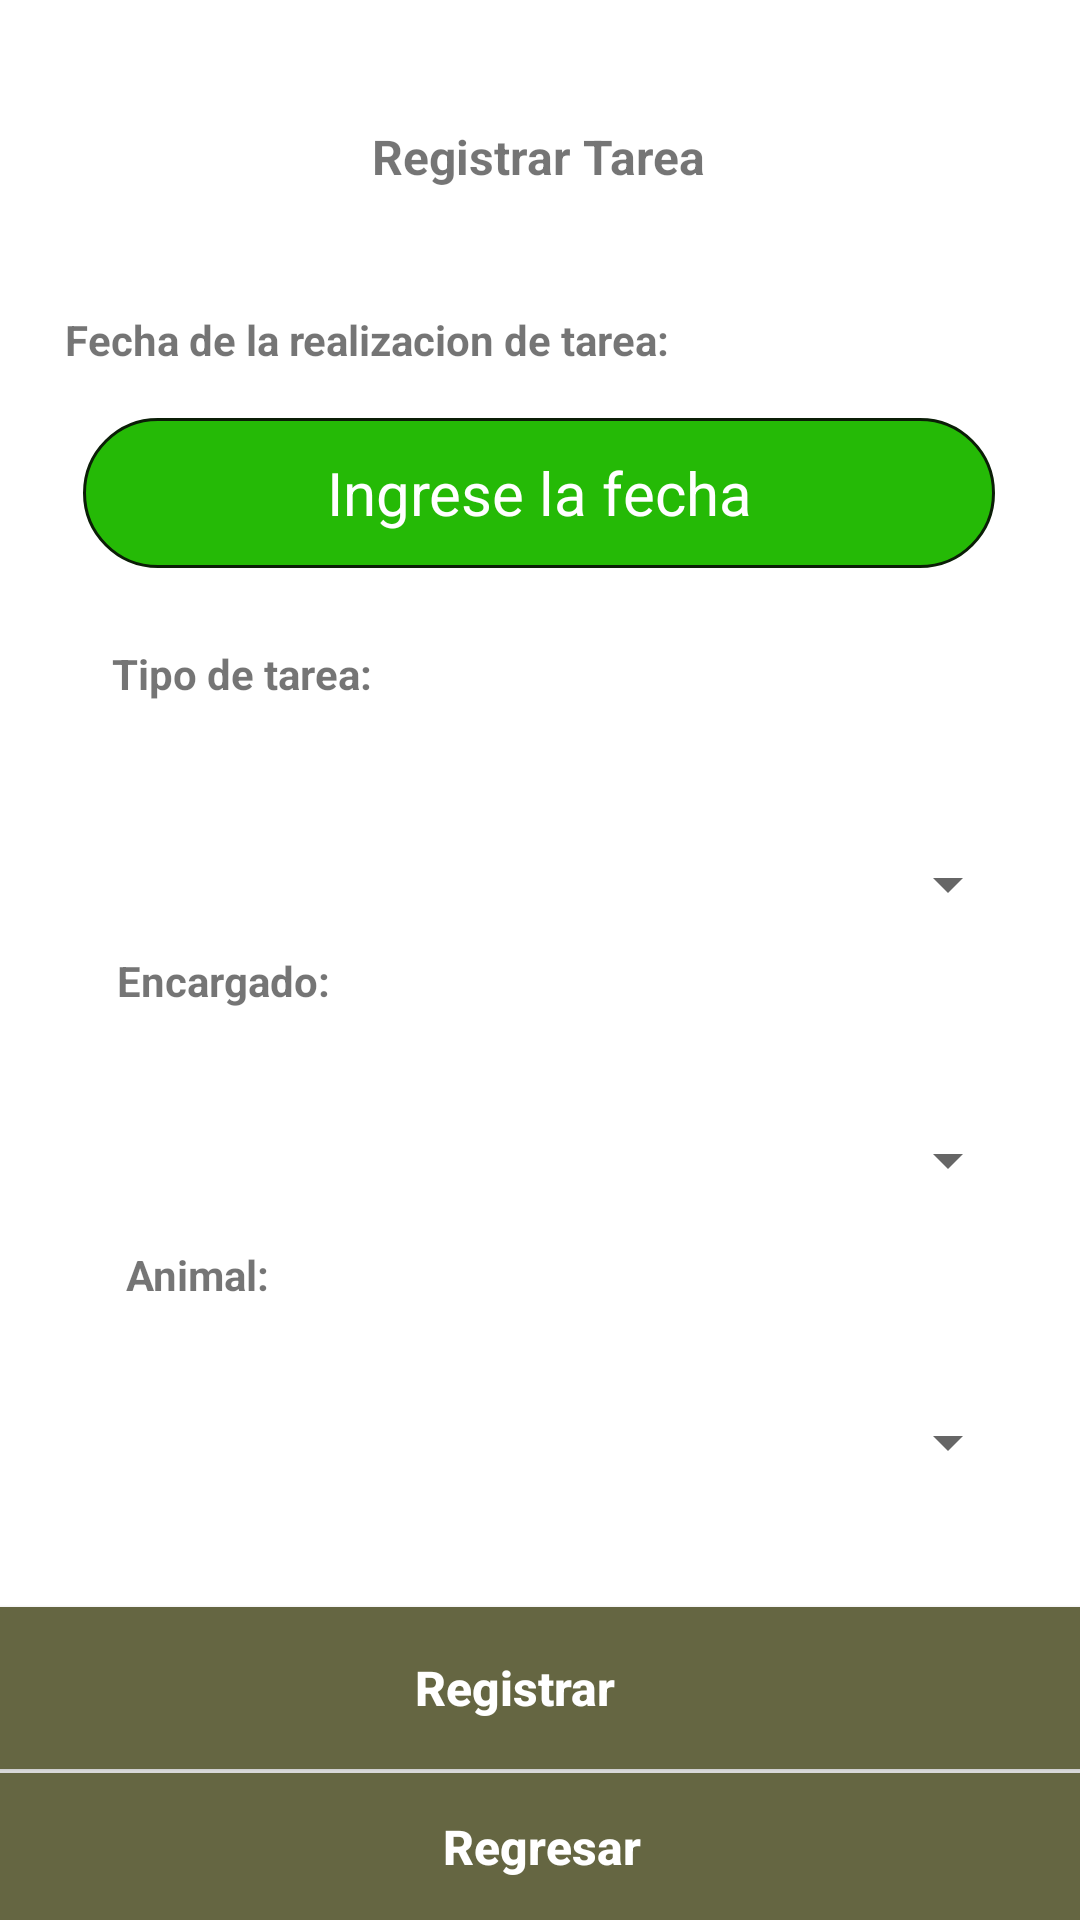

Write the Android layout XML for this screen, with the resource values it uses.
<!-- AndroidManifest.xml: application theme Theme.MenuTest -->
<!-- res/layout/registrar_tarea.xml -->
<?xml version="1.0" encoding="utf-8"?>
<androidx.constraintlayout.widget.ConstraintLayout xmlns:android="http://schemas.android.com/apk/res/android"
    xmlns:app="http://schemas.android.com/apk/res-auto"
    xmlns:tools="http://schemas.android.com/tools"
    android:layout_width="match_parent"
    android:layout_height="match_parent"
    tools:context=".WeightProductionActivity">

    <EditText
        android:id="@+id/entryFechaTratamiento"
        android:layout_width="304dp"
        android:layout_height="50dp"
        android:background="@drawable/rectangle_drawable"
        android:ems="10"
        android:hint="Ingrese la fecha"
        android:inputType="date"
        android:minHeight="48dp"
        android:textAlignment="center"
        android:textColor="#FFFFFF"
        android:textColorHint="@android:color/white"
        android:textSize="20sp"
        app:layout_constraintBottom_toBottomOf="parent"
        app:layout_constraintEnd_toEndOf="parent"
        app:layout_constraintHorizontal_bias="0.495"
        app:layout_constraintStart_toStartOf="parent"
        app:layout_constraintTop_toTopOf="parent"
        app:layout_constraintVertical_bias="0.236" />

    <ImageView
        android:id="@+id/imageView20"
        android:layout_width="72dp"
        android:layout_height="64dp"
        app:layout_constraintBottom_toBottomOf="parent"
        app:layout_constraintEnd_toEndOf="parent"
        app:layout_constraintHorizontal_bias="1.0"
        app:layout_constraintStart_toStartOf="parent"
        app:layout_constraintTop_toTopOf="parent"
        app:layout_constraintVertical_bias="0.007"
        app:srcCompat="@drawable/_2459_1" />

    <TextView
        android:id="@+id/textView36"
        android:layout_width="wrap_content"
        android:layout_height="wrap_content"
        android:text="Registrar Tarea"
        android:textSize="16sp"
        android:textStyle="bold"
        app:layout_constraintBottom_toBottomOf="parent"
        app:layout_constraintEnd_toEndOf="parent"
        app:layout_constraintHorizontal_bias="0.498"
        app:layout_constraintStart_toStartOf="parent"
        app:layout_constraintTop_toTopOf="parent"
        app:layout_constraintVertical_bias="0.067" />

    <Button
        android:id="@+id/buttonPesoRegister"
        android:layout_width="414dp"
        android:layout_height="54dp"
        android:background="#656642"
        android:text="Registrar"
        android:textAllCaps="false"
        android:textColor="#FFFFFF"
        android:textSize="16sp"
        android:textStyle="bold"
        app:layout_constraintBottom_toBottomOf="parent"
        app:layout_constraintEnd_toEndOf="parent"
        app:layout_constraintHorizontal_bias="0.666"
        app:layout_constraintStart_toStartOf="parent"
        app:layout_constraintTop_toTopOf="parent"
        app:layout_constraintVertical_bias="0.914" />

    <Button
        android:id="@+id/buttonPesoRegresar"
        android:layout_width="417dp"
        android:layout_height="49dp"
        android:background="#656642"
        android:text="Regresar"
        android:textAllCaps="false"
        android:textColor="#FFFFFF"
        android:textSize="16sp"
        android:textStyle="bold"
        app:layout_constraintBottom_toBottomOf="parent"
        app:layout_constraintEnd_toEndOf="parent"
        app:layout_constraintStart_toStartOf="parent"
        app:layout_constraintTop_toTopOf="parent"
        app:layout_constraintVertical_bias="1.0" />

    <TextView
        android:id="@+id/textViewBovinoPeso"
        android:layout_width="wrap_content"
        android:layout_height="wrap_content"
        android:text="Tipo de tarea:"
        android:textStyle="bold"
        app:layout_constraintBottom_toBottomOf="parent"
        app:layout_constraintEnd_toEndOf="parent"
        app:layout_constraintHorizontal_bias="0.136"
        app:layout_constraintStart_toStartOf="parent"
        app:layout_constraintTop_toTopOf="parent"
        app:layout_constraintVertical_bias="0.346" />

    <TextView
        android:id="@+id/textViewBovinoPeso4"
        android:layout_width="wrap_content"
        android:layout_height="wrap_content"
        android:text="Fecha de la realizacion de tarea:"
        android:textStyle="bold"
        app:layout_constraintBottom_toBottomOf="parent"
        app:layout_constraintEnd_toEndOf="parent"
        app:layout_constraintHorizontal_bias="0.136"
        app:layout_constraintStart_toStartOf="parent"
        app:layout_constraintTop_toTopOf="parent"
        app:layout_constraintVertical_bias="0.167" />

    <Spinner
        android:id="@+id/spinnerTarea"
        android:layout_width="324dp"
        android:layout_height="60dp"
        android:layout_marginTop="156dp"
        android:contentDescription="@string/app_name"
        android:outlineAmbientShadowColor="#FFFFFF"
        android:outlineSpotShadowColor="#FFFFFF"
        android:textColor="@android:color/white"
        android:textColorHint="@android:color/white"
        app:layout_constraintBottom_toBottomOf="@+id/buttonPesoRegresar"
        app:layout_constraintEnd_toEndOf="parent"
        app:layout_constraintHorizontal_bias="0.448"
        app:layout_constraintStart_toStartOf="parent"
        app:layout_constraintTop_toTopOf="parent"
        app:layout_constraintVertical_bias="0.473" />

    <TextView
        android:id="@+id/textViewBovinoPeso3"
        android:layout_width="wrap_content"
        android:layout_height="wrap_content"
        android:text="Animal: "
        android:textStyle="bold"
        app:layout_constraintBottom_toBottomOf="parent"
        app:layout_constraintEnd_toEndOf="parent"
        app:layout_constraintHorizontal_bias="0.136"
        app:layout_constraintStart_toStartOf="parent"
        app:layout_constraintTop_toTopOf="parent"
        app:layout_constraintVertical_bias="0.669" />

    <Spinner
        android:id="@+id/spinnerTarea1"
        android:layout_width="324dp"
        android:layout_height="60dp"
        android:layout_marginTop="156dp"
        android:contentDescription="@string/app_name"
        android:outlineAmbientShadowColor="#FFFFFF"
        android:outlineSpotShadowColor="#FFFFFF"
        android:textColor="@android:color/white"
        android:textColorHint="@android:color/white"
        app:layout_constraintBottom_toBottomOf="@+id/buttonPesoRegresar"
        app:layout_constraintEnd_toEndOf="parent"
        app:layout_constraintHorizontal_bias="0.448"
        app:layout_constraintStart_toStartOf="parent"
        app:layout_constraintTop_toTopOf="parent"
        app:layout_constraintVertical_bias="0.256" />

    <TextView
        android:id="@+id/textViewBovinoPeso2"
        android:layout_width="wrap_content"
        android:layout_height="wrap_content"
        android:text="Encargado: "
        android:textStyle="bold"
        app:layout_constraintBottom_toBottomOf="parent"
        app:layout_constraintEnd_toEndOf="parent"
        app:layout_constraintHorizontal_bias="0.136"
        app:layout_constraintStart_toStartOf="parent"
        app:layout_constraintTop_toTopOf="parent"
        app:layout_constraintVertical_bias="0.511" />

    <Spinner
        android:id="@+id/spinnerTarea2"
        android:layout_width="324dp"
        android:layout_height="60dp"
        android:layout_marginTop="156dp"
        android:contentDescription="@string/app_name"
        android:outlineAmbientShadowColor="#FFFFFF"
        android:outlineSpotShadowColor="#FFFFFF"
        android:textColor="@android:color/white"
        android:textColorHint="@android:color/white"
        app:layout_constraintBottom_toBottomOf="@+id/buttonPesoRegresar"
        app:layout_constraintEnd_toEndOf="parent"
        app:layout_constraintHorizontal_bias="0.448"
        app:layout_constraintStart_toStartOf="parent"
        app:layout_constraintTop_toTopOf="parent"
        app:layout_constraintVertical_bias="0.695" />

</androidx.constraintlayout.widget.ConstraintLayout>
<!-- resources referenced by this layout -->
<resources>
  <!-- drawable rectangle_drawable (drawable) -->
  <?xml version="1.0" encoding="utf-8"?>
  <shape xmlns:android="http://schemas.android.com/apk/res/android"
      android:shape="rectangle">
      <solid android:color="#25BA06"/>
      <stroke
          android:width="1dp"
          android:color="#0B1E07"/>
      <padding
          android:bottom="5dp"
          android:left="5dp"
          android:right="5dp"
          android:top="5dp"/>
      <corners
          android:bottomLeftRadius="50dp"
          android:bottomRightRadius="50dp"
          android:topLeftRadius="50dp"
          android:topRightRadius="50dp"/>
  </shape>
  <string name="app_name">Spinner Example</string>
  <style name="Theme.MenuTest" parent="Theme.MaterialComponents.DayNight.DarkActionBar">
          
          <item name="colorPrimary">#3A6311</item>
          <item name="colorPrimaryVariant">#195009</item>
          <item name="colorOnPrimary">@color/white</item>
          
          <item name="colorSecondary">#97E460</item>
          <item name="colorSecondaryVariant">#B5EF74</item>
          <item name="colorOnSecondary">@color/black</item>
          
          <item name="android:statusBarColor" tools:targetApi="l">?attr/colorPrimaryVariant</item>
          
      </style>
  <!-- not gathered from this repository: default colours our renderer supplied (Android Studio template values) -->
  <color name="black">#FF000000</color>
  <color name="white">#FFFFFFFF</color>
</resources>
